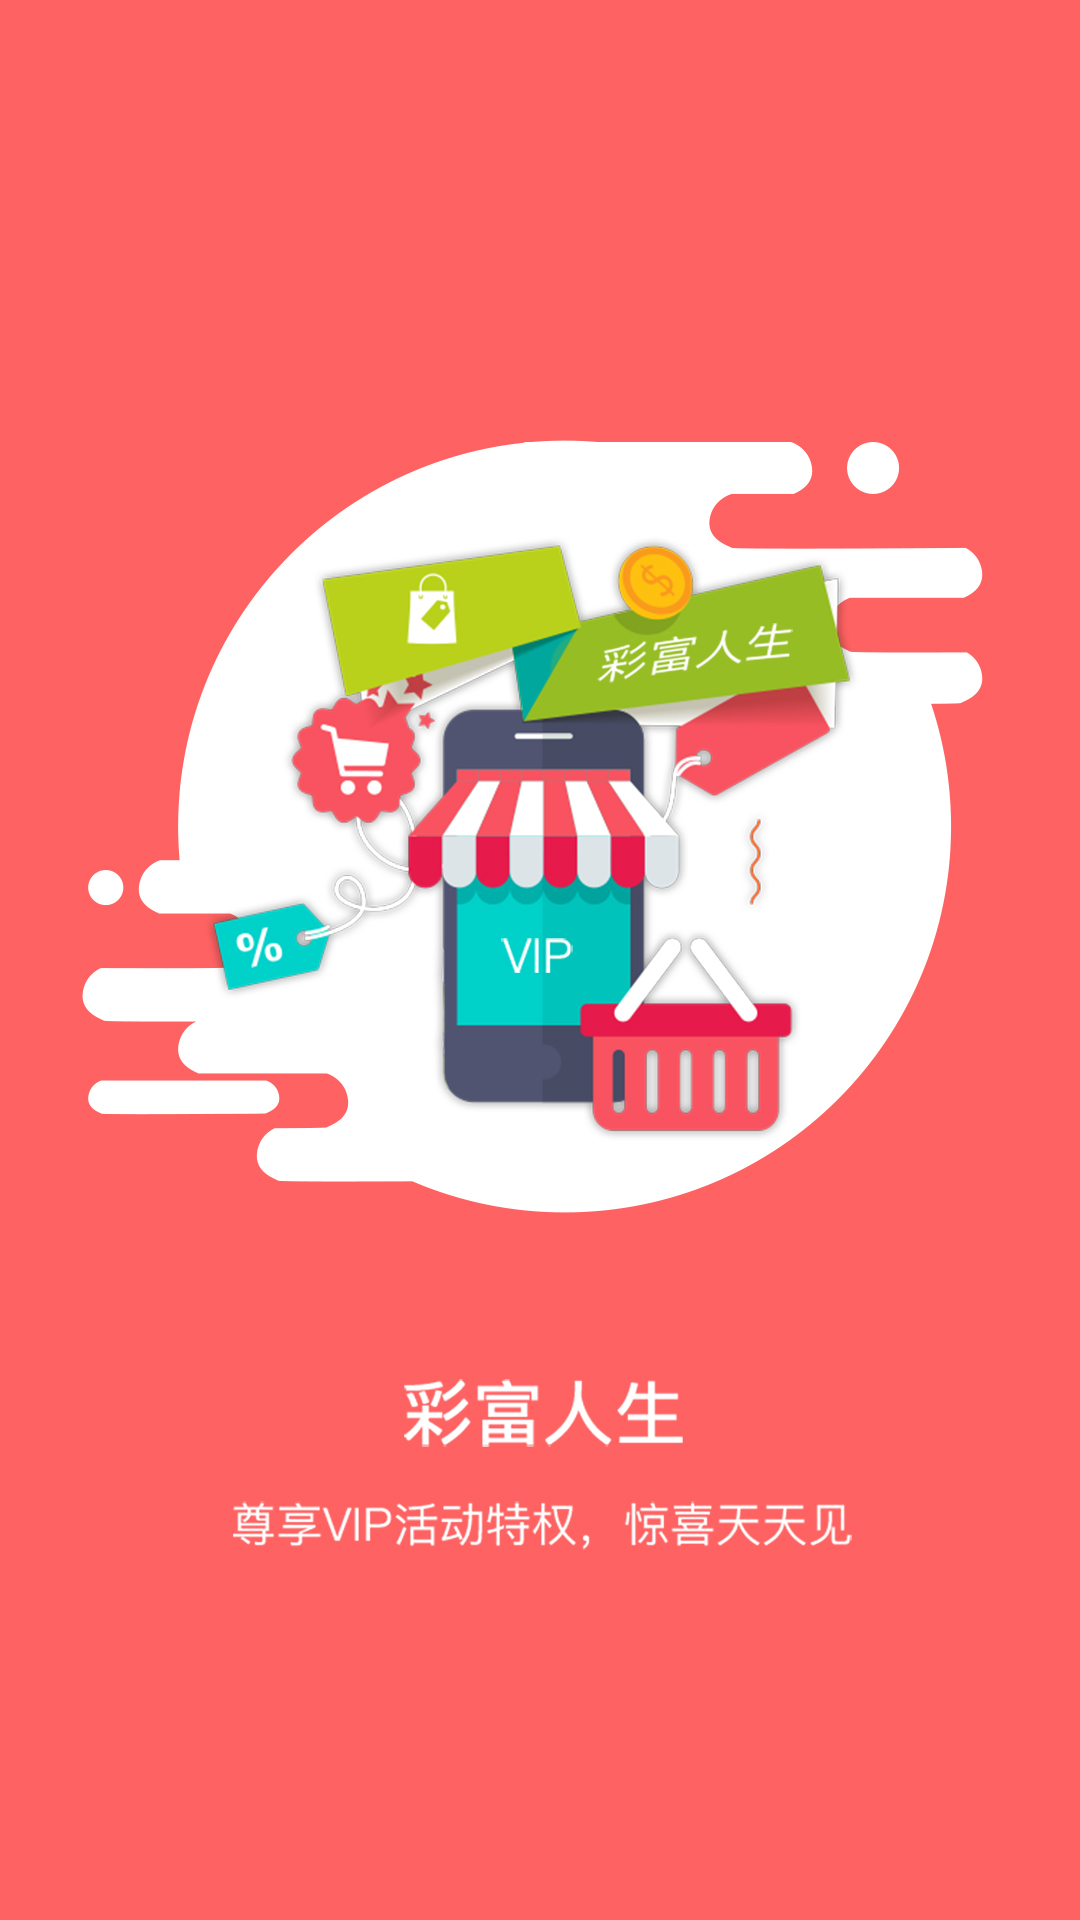

Write the Android layout XML for this screen, with the resource values it uses.
<!-- AndroidManifest.xml: application theme AppTheme -->
<!-- res/layout/view_guide_03.xml -->
<?xml version="1.0" encoding="utf-8"?>
<ImageView xmlns:android="http://schemas.android.com/apk/res/android"
    android:layout_width="match_parent"
    android:layout_height="match_parent"
    android:background="@drawable/img_guide_03">


</ImageView>
<!-- resources referenced by this layout -->
<resources>
  <!-- drawable img_guide_03: png bitmap (drawable-xxhdpi, 296346 bytes) -->
  <style name="AppTheme" parent="Theme.AppCompat.Light.NoActionBar">
          
          <item name="colorPrimary">@color/colorPrimary</item>
          <item name="colorPrimaryDark">@color/colorPrimaryDark</item>
          <item name="colorAccent">@color/colorAccent</item>
      </style>
  <color name="colorPrimary">#3F51B5</color>
  <color name="colorPrimaryDark">#303F9F</color>
  <color name="colorAccent">#FF4081</color>
</resources>
